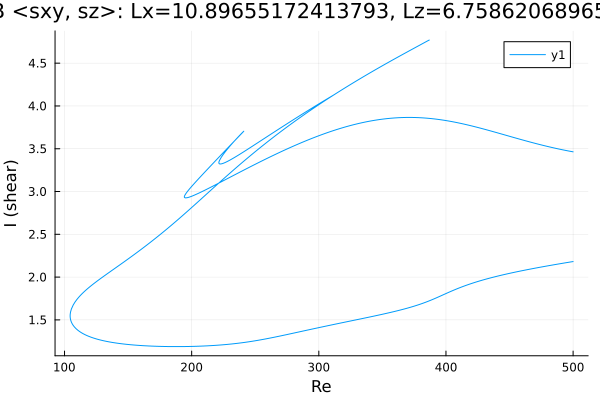

Values plotted in this chart, from the file beside it:
Re, shear
500.0, 2.182
498.8, 2.179
497.4, 2.175
496, 2.172
494.6, 2.168
493.2, 2.165
491.8, 2.161
490.4, 2.158
488.9, 2.154
487.5, 2.151
486.1, 2.147
484.7, 2.143
483.3, 2.14
481.9, 2.136
481.6, 2.135
480.2, 2.132
478.8, 2.128
477.3, 2.124
475.9, 2.12
474.5, 2.116
473.1, 2.113
471.7, 2.109
470.3, 2.105
468.9, 2.101
467.4, 2.097
466, 2.093
464.6, 2.089
463.2, 2.085
461.8, 2.08
460.4, 2.076
459, 2.072
457.5, 2.068
456.1, 2.063
454.7, 2.059
453.3, 2.054
451.9, 2.05
450.5, 2.045
449.1, 2.041
447.6, 2.036
446.2, 2.031
444.8, 2.026
443.4, 2.021
442, 2.016
440.6, 2.011
439.2, 2.006
437.7, 2.001
436.3, 1.995
434.9, 1.99
433.5, 1.984
432.1, 1.979
430.7, 1.973
429.3, 1.967
427.8, 1.961
426.4, 1.955
425, 1.948
423.6, 1.942
422.2, 1.935
420.8, 1.929
419.4, 1.922
417.9, 1.914
... 1,053 more rows
